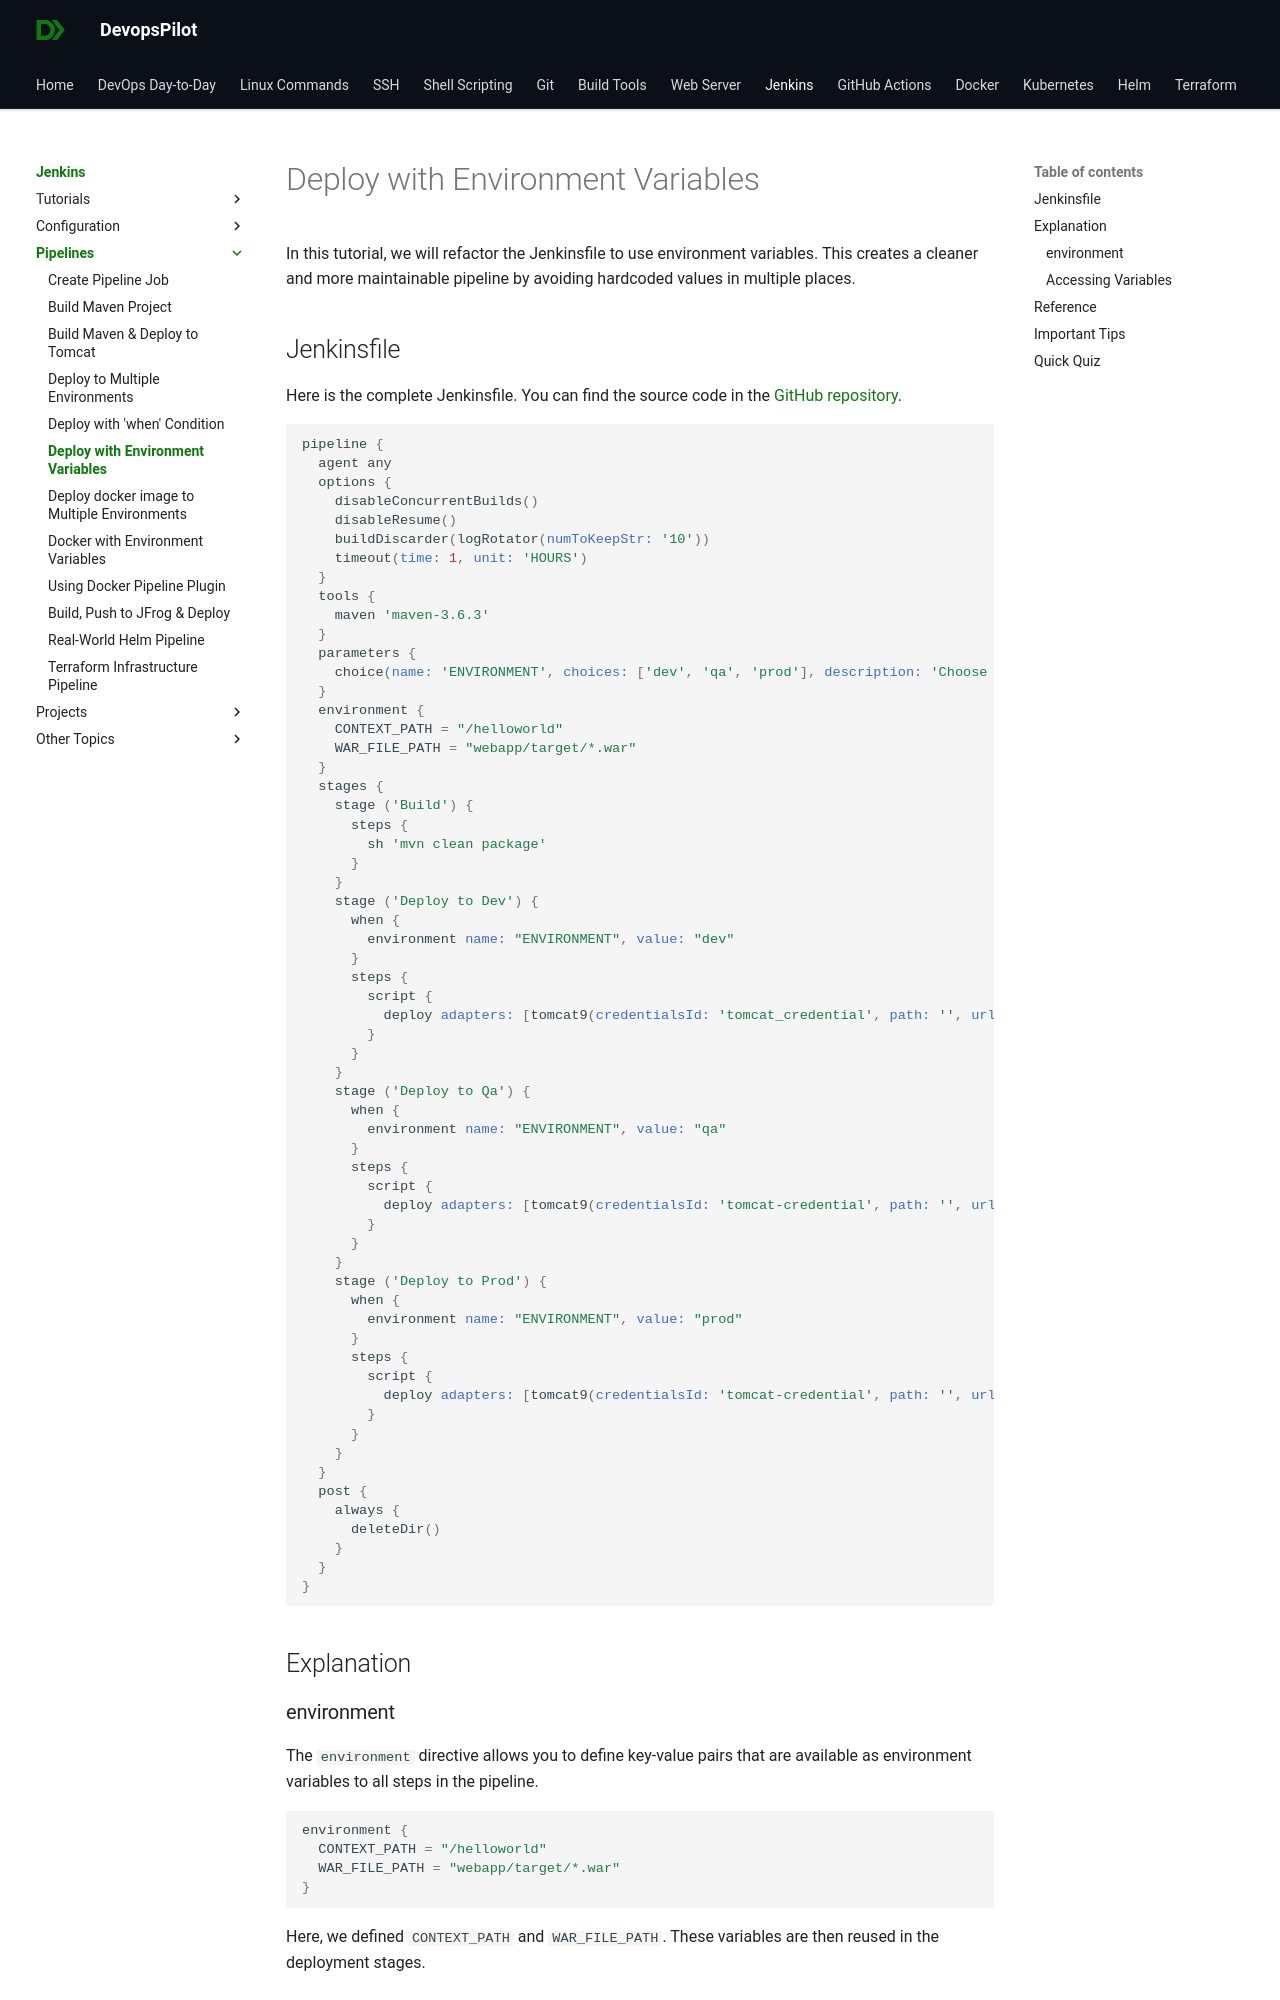

repository: devopspilot1/devopspilot1.github.io · page: jenkins/pipelines/deploy-to-tomcat-environment-variables/index.html · generator: mkdocs

---
title: "How to use environment variables in Jenkinsfile for Tomcat deployment"
description: "Learn how to define and use global environment variables in a Jenkins declarative pipeline to simplify configuration management."
---

In this tutorial, we will refactor the Jenkinsfile to use environment variables. This creates a cleaner and more maintainable pipeline by avoiding hardcoded values in multiple places.

## Jenkinsfile

Here is the complete Jenkinsfile. You can find the source code in the [GitHub repository](https://github.com/vigneshsweekaran/hello-world/blob/main/cicd/18-Jenkinsfile-deploy-to-tomcat-environment-variables).

```groovy
pipeline {
  agent any
  options {
    disableConcurrentBuilds()
    disableResume()
    buildDiscarder(logRotator(numToKeepStr: '10'))
    timeout(time: 1, unit: 'HOURS')
  }
  tools {
    maven 'maven-3.6.3' 
  }
  parameters {
    choice(name: 'ENVIRONMENT', choices: ['dev', 'qa', 'prod'], description: 'Choose Environment')
  }
  environment {
    CONTEXT_PATH = "/helloworld"
    WAR_FILE_PATH = "webapp/target/*.war"
  }
  stages {
    stage ('Build') {
      steps {
        sh 'mvn clean package'
      }
    }
    stage ('Deploy to Dev') {
      when {
        environment name: "ENVIRONMENT", value: "dev"
      }
      steps {
        script {
          deploy adapters: [tomcat9(credentialsId: 'tomcat_credential', path: '', url: 'http://20.197.20.20:8080')], contextPath: "${env.CONTEXT_PATH}", onFailure: false, war: "${env.WAR_FILE_PATH}"
        }
      }
    }
    stage ('Deploy to Qa') {
      when {
        environment name: "ENVIRONMENT", value: "qa"
      }
      steps {
        script {
          deploy adapters: [tomcat9(credentialsId: 'tomcat-credential', path: '', url: 'http://20.197.20.30:8080')], contextPath: "${env.CONTEXT_PATH}", onFailure: false, war: "${env.WAR_FILE_PATH}"
        }
      }
    }
    stage ('Deploy to Prod') {
      when {
        environment name: "ENVIRONMENT", value: "prod"
      }
      steps {
        script {
          deploy adapters: [tomcat9(credentialsId: 'tomcat-credential', path: '', url: 'http://20.197.20.178:8080')], contextPath: "${env.CONTEXT_PATH}", onFailure: false, war: "${env.WAR_FILE_PATH}"
        }
      }
    }
  }
  post {
    always {
      deleteDir()
    }
  }
}
```

## Explanation
